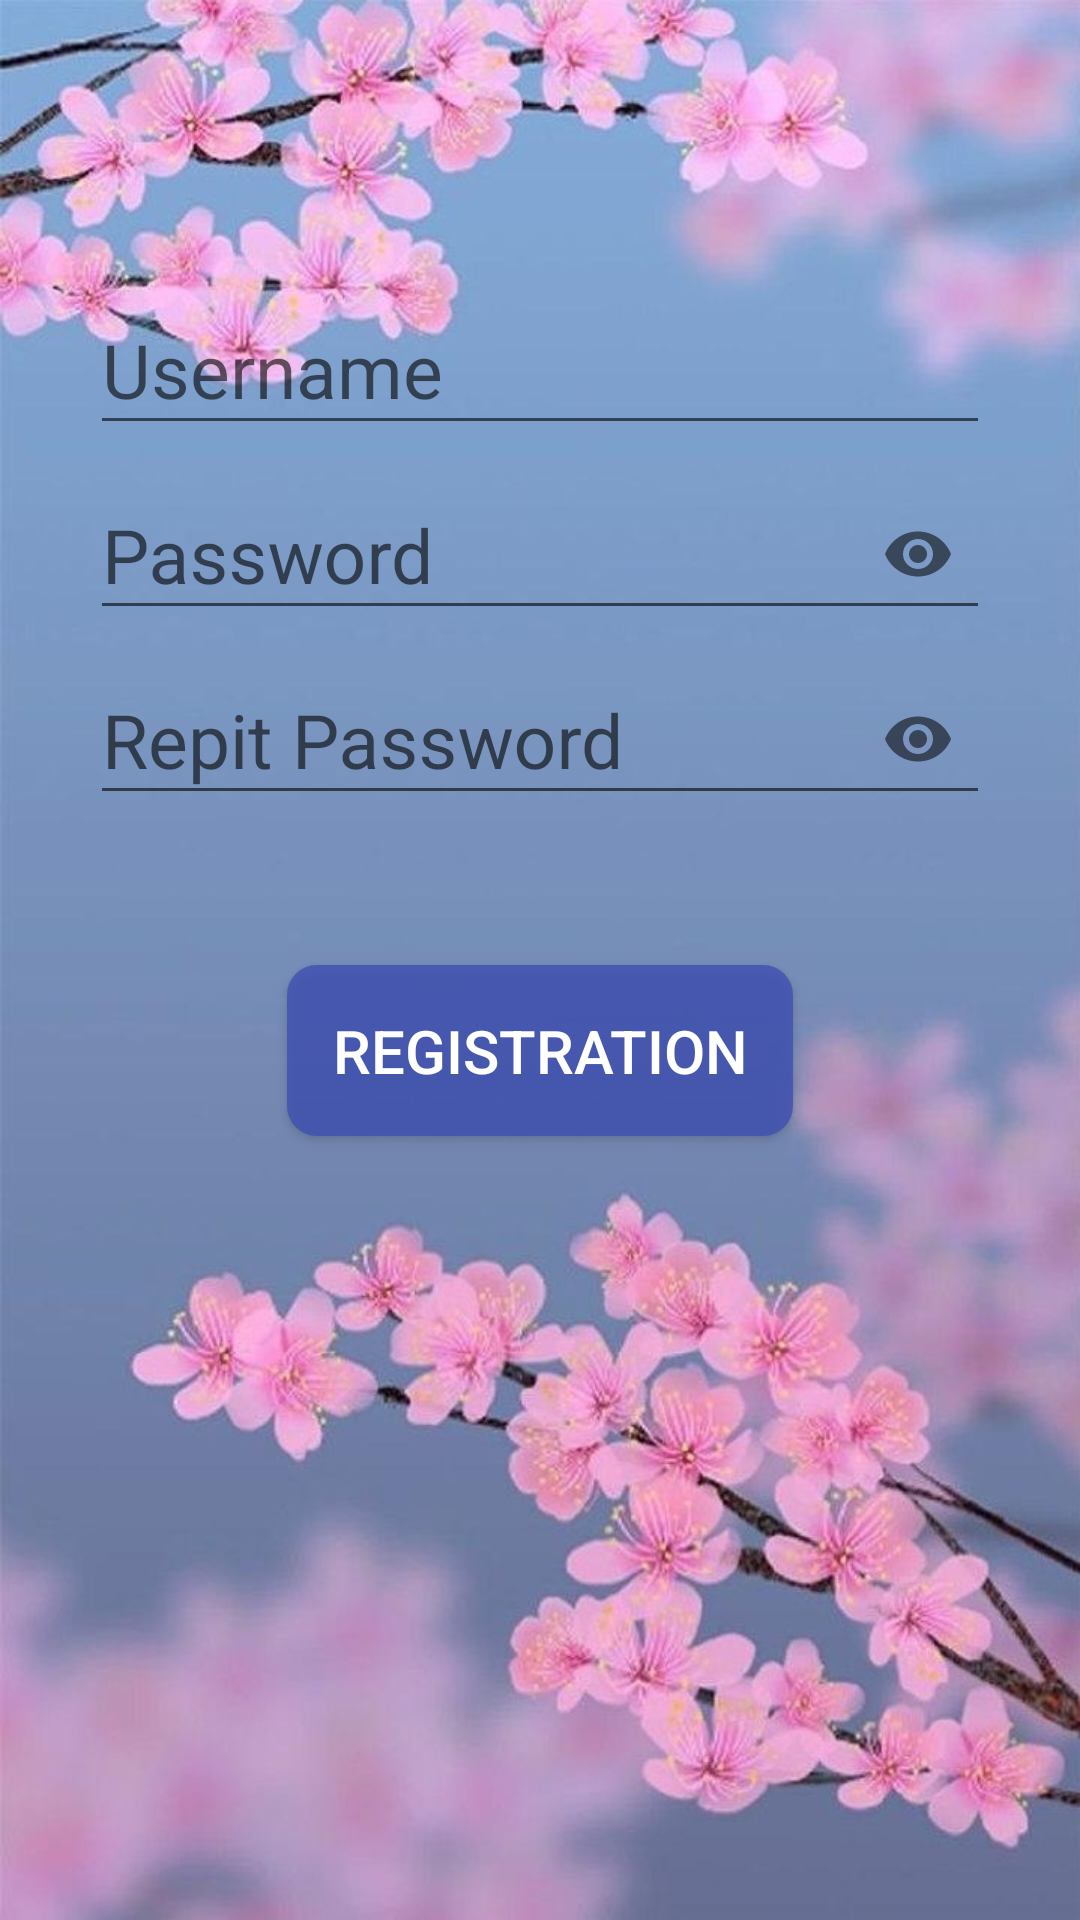

This screen was rendered from an Android layout file. Write that file and the resources it references.
<!-- AndroidManifest.xml: application theme AppTheme -->
<!-- res/layout/activity_registration.xml -->
<?xml version="1.0" encoding="utf-8"?>
<androidx.constraintlayout.widget.ConstraintLayout xmlns:android="http://schemas.android.com/apk/res/android"
    xmlns:app="http://schemas.android.com/apk/res-auto"
    xmlns:tools="http://schemas.android.com/tools"
    android:layout_width="match_parent"
    android:background="@drawable/k1"
    android:layout_height="match_parent">
    <com.google.android.material.textfield.TextInputLayout
        android:id="@+id/edit_1"
        android:layout_width="300dp"
        android:layout_height="wrap_content"
        app:layout_constraintLeft_toLeftOf="parent"
        app:layout_constraintRight_toRightOf="parent"
        app:layout_constraintTop_toTopOf="parent"
        app:layout_constraintBottom_toBottomOf="parent"
        app:layout_constraintVertical_bias="0.15">
        <com.google.android.material.textfield.TextInputEditText
            android:layout_width="match_parent"
            android:layout_height="match_parent"
            android:hint="Username"
            android:textColor="#000"
            android:id="@+id/username"
            android:textSize="25sp"/>
    </com.google.android.material.textfield.TextInputLayout>

    <com.google.android.material.textfield.TextInputLayout
        android:layout_width="300dp"
        android:id="@+id/edit_3"
        app:layout_constraintLeft_toLeftOf="parent"
        app:layout_constraintTop_toBottomOf="@id/edit_1"
        app:layout_constraintRight_toRightOf="parent"
        android:layout_height="wrap_content"
        app:passwordToggleEnabled="true">
        <com.google.android.material.textfield.TextInputEditText
            android:layout_width="match_parent"
            android:id="@+id/password"
            android:layout_height="match_parent"
            android:hint="Password"
            android:inputType="textPassword"
            android:textColor="#000"
            android:textSize="25sp"/>
    </com.google.android.material.textfield.TextInputLayout>
    <com.google.android.material.textfield.TextInputLayout
        android:layout_width="300dp"
        android:id="@+id/edit_4"
        app:layout_constraintLeft_toLeftOf="parent"
        app:layout_constraintTop_toBottomOf="@id/edit_3"
        app:layout_constraintRight_toRightOf="parent"
        android:layout_height="wrap_content"
        app:passwordToggleEnabled="true">
        <com.google.android.material.textfield.TextInputEditText
            android:layout_width="match_parent"
            android:id="@+id/repit"
            android:layout_height="match_parent"
            android:hint="Repit Password"
            android:textColor="#000"
            android:inputType="textPassword"
            android:textSize="25sp"/>
    </com.google.android.material.textfield.TextInputLayout>
    <Button
        android:id="@+id/butReg"
        android:layout_width="wrap_content"
        android:layout_height="wrap_content"
        android:text="Registration"
        android:background="@drawable/but"
        android:textSize="20sp"
        android:textColor="#fff"
        android:padding="15dp"
        app:layout_constraintTop_toBottomOf="@id/edit_4"
        app:layout_constraintLeft_toLeftOf="parent"
        android:layout_marginTop="50dp"
        app:layout_constraintRight_toRightOf="parent"/>

</androidx.constraintlayout.widget.ConstraintLayout>
<!-- resources referenced by this layout -->
<resources>
  <!-- drawable but (drawable) -->
  <?xml version="1.0" encoding="utf-8"?>
  <shape xmlns:android="http://schemas.android.com/apk/res/android"
      android:shape="rectangle">
      <solid android:color="#CC3F51B5"/>
      <corners android:radius="10dp"/>
  
  </shape>
  <!-- drawable k1: jpg bitmap (drawable, 126376 bytes) -->
  <style name="AppTheme" parent="Theme.AppCompat.Light.DarkActionBar">
          
          <item name="colorPrimary">@color/colorPrimary</item>
          <item name="colorPrimaryDark">@color/colorPrimaryDark</item>
          <item name="colorAccent">@color/colorAccent</item>
      </style>
  <color name="colorPrimary">#CC3F51B5</color>
  <color name="colorPrimaryDark">#3F51B5</color>
  <color name="colorAccent">#03DAC5</color>
</resources>
